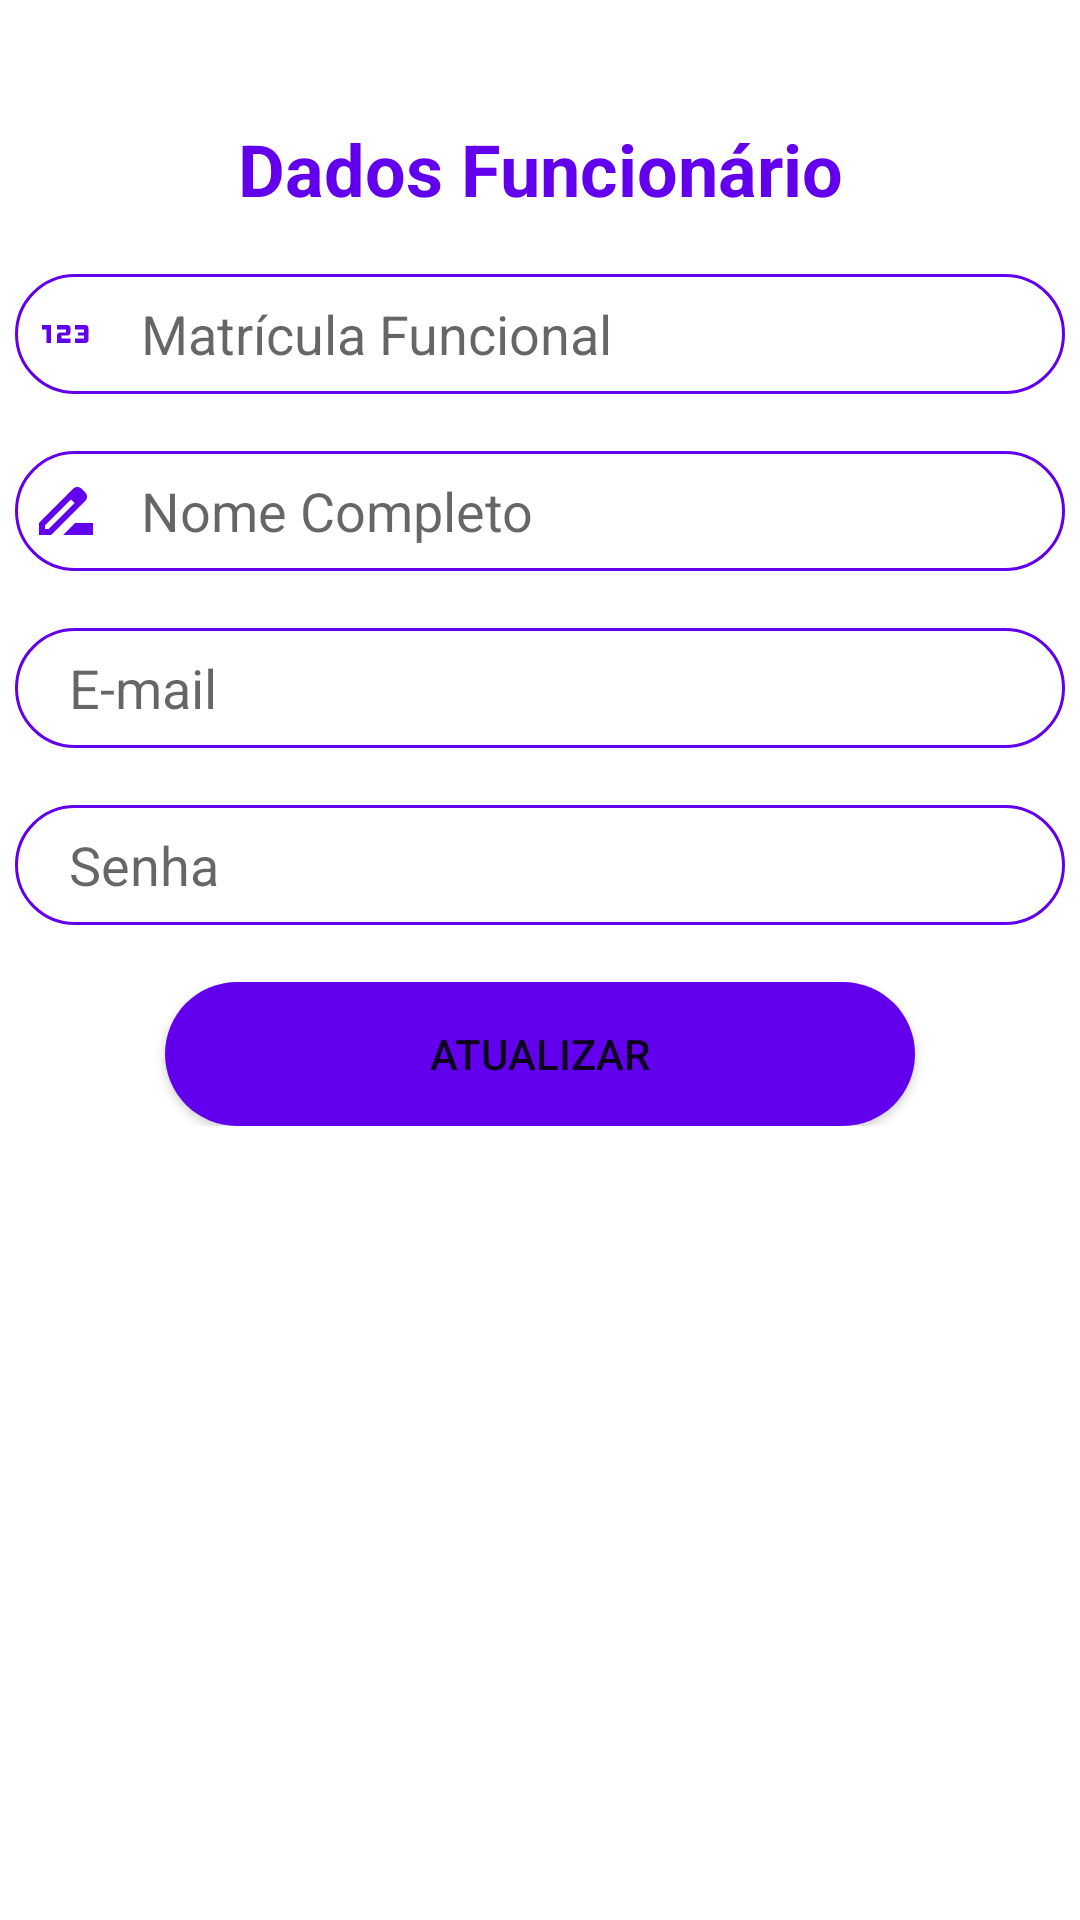

Produce the Android XML layout that renders to this screen, including the resource entries it uses.
<!-- AndroidManifest.xml: application theme Theme.Estoque -->
<!-- res/layout/dados_func.xml -->
<?xml version="1.0" encoding="utf-8"?>
<ScrollView xmlns:android="http://schemas.android.com/apk/res/android"
    android:layout_width="match_parent" android:layout_height="match_parent">

    <LinearLayout
        android:layout_width="match_parent"
        android:layout_height="match_parent"
        android:gravity="center"
        android:orientation="vertical">


        <TextView
            android:id="@+id/tx1"
            android:layout_width="match_parent"
            android:layout_height="40dp" />

        <TextView
            android:layout_width="match_parent"
            android:layout_height="wrap_content"
            android:gravity="center"
            android:text="Dados Funcionário"
            android:textColor="@color/purple_500"
            android:textSize="24sp"
            android:textStyle="bold" />

        <TextView
            android:layout_width="match_parent"
            android:layout_height="wrap_content" />

        <EditText
            android:id="@+id/att_matr"
            android:layout_width="350dp"
            android:layout_height="40dp"
            android:background="@drawable/edittxt"
            android:drawableLeft="@drawable/ic_baseline_123_24"
            android:ems="10"
            android:hint="   Matrícula Funcional"
            android:inputType="number"
            android:paddingLeft="5dp" />

        <TextView
            android:layout_width="match_parent"
            android:layout_height="wrap_content" />

        <EditText
            android:id="@+id/att_nome"
            android:layout_width="350dp"
            android:layout_height="40dp"
            android:background="@drawable/edittxt"
            android:drawableLeft="@drawable/ic_baseline_drive_file_rename_outline_24"
            android:ems="10"
            android:hint="   Nome Completo"
            android:inputType="textPersonName"
            android:paddingLeft="5dp" />

        <TextView
            android:layout_width="match_parent"
            android:layout_height="wrap_content" />

        <EditText
            android:id="@+id/att_email"
            android:layout_width="350dp"
            android:layout_height="40dp"
            android:background="@drawable/edittxt"
            android:drawableLeft="@drawable/ic_baseline_alternate_email_24"
            android:ems="10"
            android:hint="   E-mail"
            android:inputType="textPersonName"
            android:paddingLeft="5dp" />

        <TextView
            android:layout_width="match_parent"
            android:layout_height="wrap_content" />

        <EditText
            android:id="@+id/att_senha"
            android:layout_width="350dp"
            android:layout_height="40dp"
            android:background="@drawable/edittxt"
            android:drawableLeft="@drawable/ic_baseline_lock_24"
            android:ems="10"
            android:hint="   Senha"
            android:inputType="textPersonName"
            android:paddingLeft="5dp" />

        <TextView
            android:layout_width="match_parent"
            android:layout_height="wrap_content" />

        <Button
            android:id="@+id/btn_att"
            android:layout_width="250dp"
            android:layout_height="wrap_content"
            android:background="@drawable/alinhar_buttn"
            android:text="Atualizar" />
    </LinearLayout>

</ScrollView>
<!-- resources referenced by this layout -->
<resources>
  <!-- drawable alinhar_buttn (drawable) -->
  <?xml version="1.0" encoding="utf-8"?>
  <shape xmlns:android="http://schemas.android.com/apk/res/android">
  
  
      <solid android:color="@color/purple_500" />
  
      <corners
          android:topRightRadius="40dp"
          android:topLeftRadius="40dp"
          android:bottomLeftRadius="40dp"
          android:bottomRightRadius="40dp"
          />
  
  </shape>
  <!-- drawable edittxt (drawable) -->
  <?xml version="1.0" encoding="utf-8"?>
  <shape xmlns:android="http://schemas.android.com/apk/res/android">
  
  
      <stroke android:width="1dp" android:color="@color/purple_500"/>
      <solid android:color="@color/cardview_light_background" />
  
      <corners
          android:topRightRadius="20dp"
          android:topLeftRadius="20dp"
          android:bottomLeftRadius="20dp"
          android:bottomRightRadius="20dp"
          />
  
  </shape>
  <!-- drawable ic_baseline_123_24 (drawable) -->
  <vector android:height="24dp" android:tint="@color/purple_500"
      android:viewportHeight="24" android:viewportWidth="24"
      android:width="24dp" xmlns:android="http://schemas.android.com/apk/res/android">
      <path android:fillColor="@android:color/white" android:pathData="M7,15H5.5v-4.5H4V9h3V15zM13.5,13.5h-3v-1h2c0.55,0 1,-0.45 1,-1V10c0,-0.55 -0.45,-1 -1,-1H9v1.5h3v1h-2c-0.55,0 -1,0.45 -1,1V15h4.5V13.5zM19.5,14v-4c0,-0.55 -0.45,-1 -1,-1H15v1.5h3v1h-2v1h2v1h-3V15h3.5C19.05,15 19.5,14.55 19.5,14z"/>
  </vector>
  <!-- drawable ic_baseline_drive_file_rename_outline_24 (drawable) -->
  <vector android:height="24dp" android:tint="@color/purple_500"
      android:viewportHeight="24" android:viewportWidth="24"
      android:width="24dp" xmlns:android="http://schemas.android.com/apk/res/android">
      <path android:fillColor="@android:color/white" android:pathData="M18.41,5.8L17.2,4.59c-0.78,-0.78 -2.05,-0.78 -2.83,0l-2.68,2.68L3,15.96V20h4.04l8.74,-8.74 2.63,-2.63c0.79,-0.78 0.79,-2.05 0,-2.83zM6.21,18H5v-1.21l8.66,-8.66 1.21,1.21L6.21,18zM11,20l4,-4h6v4H11z"/>
  </vector>
  <style name="Theme.Estoque" parent="Theme.MaterialComponents.DayNight.DarkActionBar">
          
          <item name="colorPrimary">@color/purple_500</item>
          <item name="colorPrimaryVariant">@color/purple_700</item>
          <item name="colorOnPrimary">@color/white</item>
          
          <item name="colorSecondary">@color/teal_200</item>
          <item name="colorSecondaryVariant">@color/teal_700</item>
          <item name="colorOnSecondary">@color/white</item>
          
          <item name="android:statusBarColor" tools:targetApi="l">?attr/colorPrimaryVariant</item>
          
      </style>
  <!-- not gathered from this repository: default colours our renderer supplied (Android Studio template values) -->
  <color name="purple_500">#FF6200EE</color>
  <color name="purple_700">#FF3700B3</color>
  <color name="teal_200">#FF03DAC5</color>
  <color name="teal_700">#FF018786</color>
  <color name="white">#FFFFFFFF</color>
</resources>
